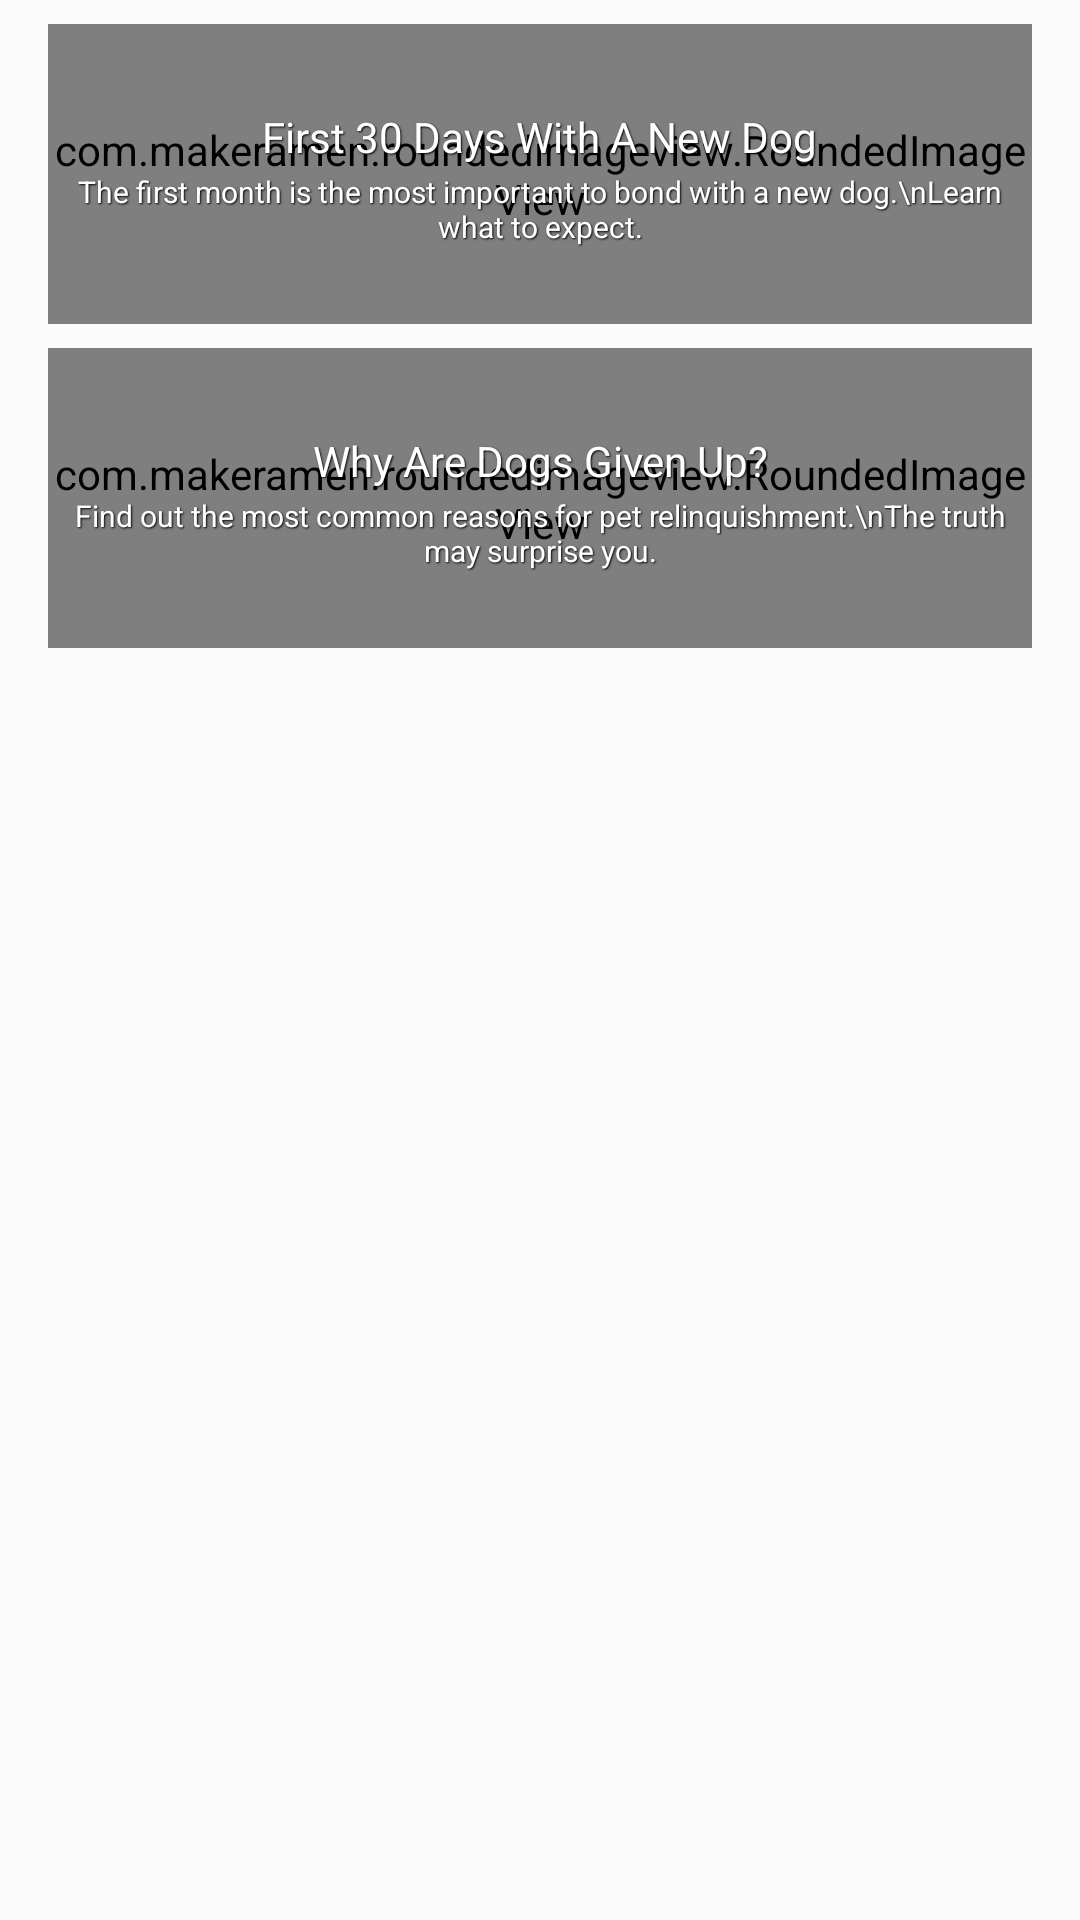

Android layout source for this screen:
<!-- AndroidManifest.xml: application theme AppTheme -->
<!-- res/layout/activity_tips_info.xml -->
<?xml version="1.0" encoding="utf-8"?>
<ScrollView
    xmlns:android="http://schemas.android.com/apk/res/android"
    xmlns:app="http://schemas.android.com/apk/res-auto"
    xmlns:card_view="http://schemas.android.com/apk/res-auto"
    xmlns:tools="http://schemas.android.com/tools"
    android:layout_width="match_parent"
    android:layout_height="match_parent"
    tools:context=".ui.family.TipsInfoActivity">

    <LinearLayout
        android:layout_width="match_parent"
        android:layout_height="wrap_content"
        android:orientation="vertical">

        <android.support.constraint.ConstraintLayout
            android:id="@+id/tips_info_container1"
            style="@style/TipsContainerStyle">

            <com.makeramen.roundedimageview.RoundedImageView
                style="@style/TipsCardImageStyle"/>

            <LinearLayout
                style="@style/TipsTextContainerStyle">

                <TextView
                    style="@style/TipsCardTitleStyle"
                    android:text="First 30 Days With A New Dog"/>

                <TextView
                    style="@style/TipsCardSubTitleStyle"
                    android:text="The first month is the most important to bond with a new dog.\nLearn what to expect."/>
            </LinearLayout>

        </android.support.constraint.ConstraintLayout>

        <android.support.constraint.ConstraintLayout
            android:id="@+id/tips_info_container2"
            style="@style/TipsContainerStyle">

            <com.makeramen.roundedimageview.RoundedImageView
                style="@style/TipsCardImageStyle"/>

            <LinearLayout
                style="@style/TipsTextContainerStyle">

                <TextView
                    style="@style/TipsCardTitleStyle"
                    android:text="Why Are Dogs Given Up?"/>

                <TextView
                    style="@style/TipsCardSubTitleStyle"
                    android:text="Find out the most common reasons for pet relinquishment.\nThe truth may surprise you."/>
            </LinearLayout>

        </android.support.constraint.ConstraintLayout>

    </LinearLayout>
</ScrollView>
<!-- resources referenced by this layout -->
<resources>
  <style name="TipsCardImageStyle">
          <item name="android:layout_width">match_parent</item>
          <item name="android:layout_height">match_parent</item>
          <item name="android:background">@color/greenBackground</item>
          <item name="android:scaleType">fitCenter</item>
          <item name="riv_corner_radius">20dp</item>
          <item name="riv_mutate_background">true</item>
      </style>
  <style name="TipsCardSubTitleStyle">
          <item name="android:gravity">center_horizontal</item>
          <item name="android:textSize">10sp</item>
          <item name="android:shadowColor">#000000</item>
          <item name="android:shadowDx">1</item>
          <item name="android:shadowDy">1</item>
          <item name="android:shadowRadius">1</item>
          <item name="android:textColor">#FFFFFF</item>
          <item name="android:layout_width">wrap_content</item>
          <item name="android:layout_height">wrap_content</item>
      </style>
  <style name="TipsCardTitleStyle">
          <item name="android:layout_width">wrap_content</item>
          <item name="android:layout_margin">2dp</item>
          <item name="android:shadowColor">#000000</item>
          <item name="android:shadowDx">1</item>
          <item name="android:shadowDy">1</item>
          <item name="android:shadowRadius">1</item>
          <item name="android:textColor">#FFFFFF</item>
          <item name="android:gravity">center_horizontal</item>
          <item name="android:layout_gravity">center_horizontal</item>
          <item name="android:layout_height">wrap_content</item>
      </style>
  <style name="TipsContainerStyle">
          <item name="android:layout_width">match_parent</item>
          <item name="android:layout_height">@dimen/tips_card_height</item>
          <item name="android:layout_marginStart">@dimen/double_margin</item>
          <item name="android:layout_marginEnd">@dimen/double_margin</item>
          <item name="android:layout_marginTop">@dimen/standard_margin</item>
          <item name="android:gravity">center</item>
          <item name="android:layout_gravity">center</item>
          <item name="android:orientation">vertical</item>
      </style>
  <style name="TipsTextContainerStyle">
          <item name="android:layout_width">wrap_content</item>
          <item name="android:layout_height">wrap_content</item>
          <item name="android:orientation">vertical</item>
          <item name="layout_constraintBottom_toBottomOf">parent</item>
          <item name="layout_constraintTop_toTopOf">parent</item>
          <item name="layout_constraintStart_toStartOf">parent</item>
          <item name="layout_constraintEnd_toEndOf">parent</item>
      </style>
  <style name="AppTheme" parent="Theme.AppCompat.Light.DarkActionBar">
          
          <item name="colorPrimary">@color/colorPrimary</item>
          <item name="colorPrimaryDark">@color/colorPrimaryDark</item>
          <item name="colorAccent">@color/colorAccent</item>
      </style>
  <color name="greenBackground">#66bb6a</color>
  <dimen name="tips_card_height">100dp</dimen>
  <dimen name="double_margin">16dp</dimen>
  <dimen name="standard_margin">8dp</dimen>
  <color name="colorPrimary">#3F51B5</color>
  <color name="colorPrimaryDark">#303F9F</color>
  <color name="colorAccent">#FF4081</color>
</resources>
